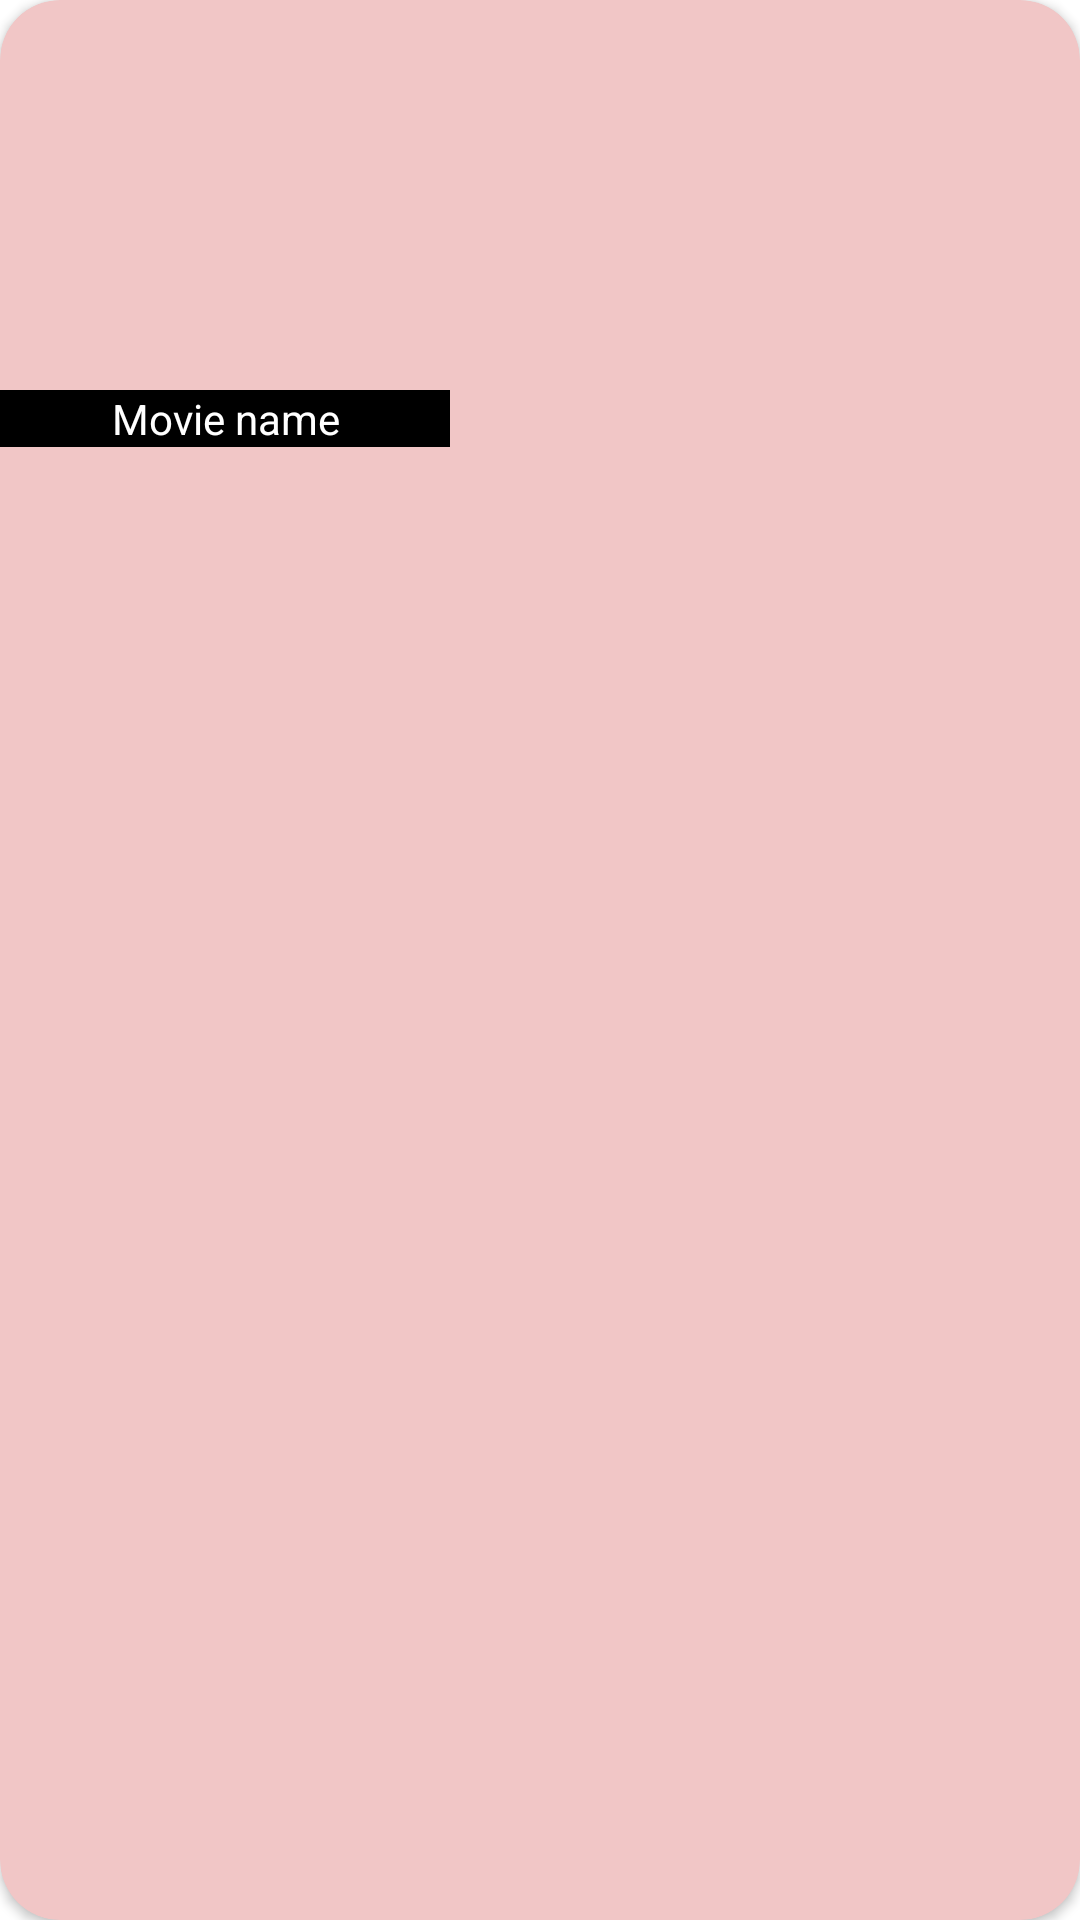

The Android layout XML behind this screen, and the referenced resources:
<!-- AndroidManifest.xml: application theme Theme.QuadBMovies -->
<!-- res/layout/home_movie_item.xml -->
<?xml version="1.0" encoding="utf-8"?>
<androidx.cardview.widget.CardView xmlns:android="http://schemas.android.com/apk/res/android"
    android:layout_width="wrap_content"
    xmlns:app="http://schemas.android.com/apk/res-auto"
    app:cardCornerRadius="20dp"
    android:backgroundTint="#F1C6C6"
    app:cardElevation="2dp"
    android:layout_margin="3dp"
    android:layout_height="wrap_content">

    <LinearLayout
        android:id="@+id/linlayitem"
        android:orientation="vertical"
        android:layout_width="wrap_content"
        android:layout_height="wrap_content">
        <ImageView
            android:id="@+id/movie_image_home"
            android:layout_width="150dp"
            android:scaleType="centerCrop"
            android:layout_height="130dp"/>
        <TextView
            android:id="@+id/movie_name_home"
            android:text="Movie name"
            android:gravity="center"
            android:background="@color/black"
            android:textColor="@color/white"
            android:layout_width="match_parent"
            android:layout_height="wrap_content"/>
    </LinearLayout>

</androidx.cardview.widget.CardView>
<!-- resources referenced by this layout -->
<resources>
  <color name="black">#FF000000</color>
  <color name="white">#FFFFFFFF</color>
  <style name="Theme.QuadBMovies" parent="Theme.MaterialComponents.DayNight.NoActionBar">
          
          <item name="colorPrimary">@color/purple_500</item>
          <item name="colorPrimaryVariant">@color/colorPrimaryDark</item>
          <item name="colorOnPrimary">@color/white</item>
          
          <item name="colorSecondary">@color/teal_200</item>
          <item name="colorSecondaryVariant">@color/teal_700</item>
          <item name="colorOnSecondary">@color/black</item>
          
          <item name="android:statusBarColor" tools:targetApi="l">?attr/colorPrimaryVariant</item>
          
      </style>
  <color name="purple_500">#FF6200EE</color>
  <color name="colorPrimaryDark">#000000</color>
  <color name="teal_200">#FF03DAC5</color>
  <color name="teal_700">#FF018786</color>
</resources>
